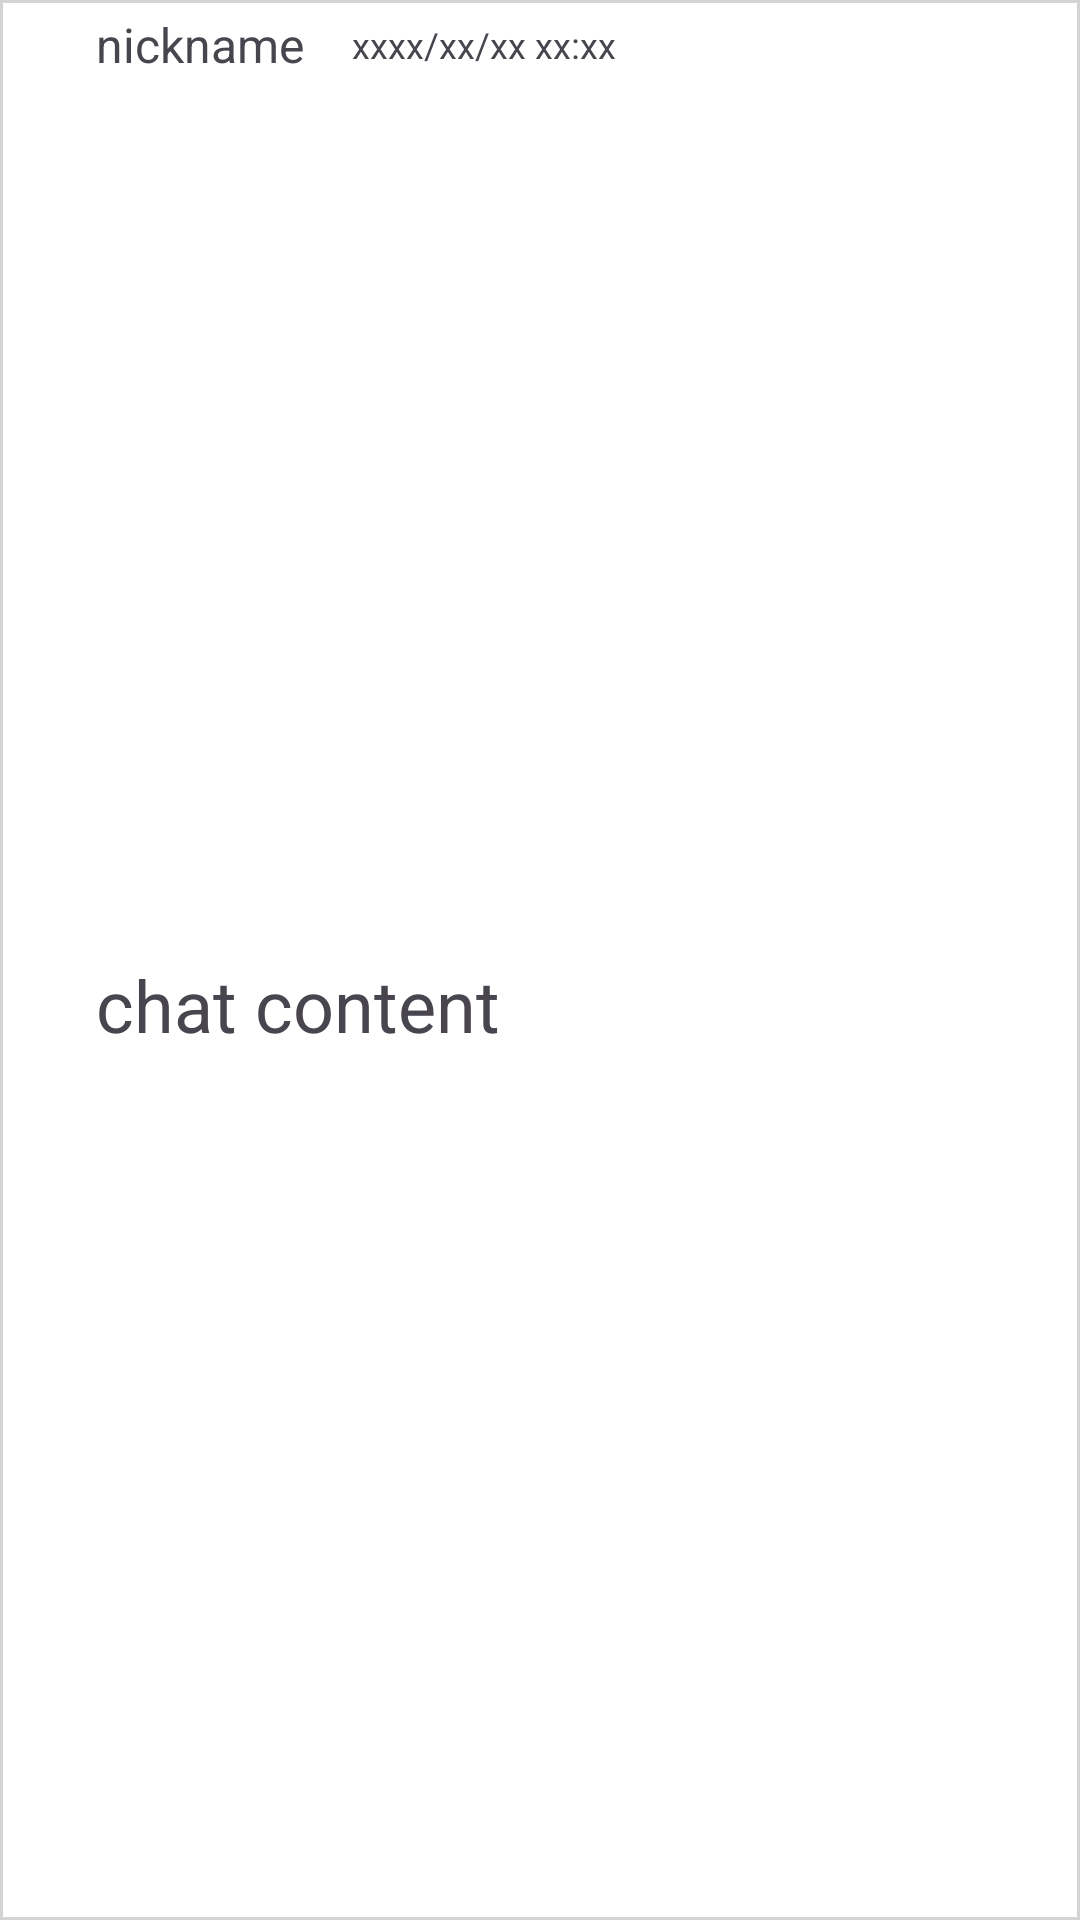

Produce the Android XML layout that renders to this screen, including the resource entries it uses.
<!-- AndroidManifest.xml: application theme Theme.UIProject -->
<!-- res/layout/subject_chat_item.xml -->
<?xml version="1.0" encoding="utf-8"?>
<androidx.constraintlayout.widget.ConstraintLayout xmlns:android="http://schemas.android.com/apk/res/android"
    xmlns:app="http://schemas.android.com/apk/res-auto"
    android:layout_width="match_parent"
    android:layout_height="wrap_content"
    android:background="@drawable/message_border"
    android:layout_marginTop="4dp"
    android:layout_marginBottom="4dp">

    <TextView
        android:id="@+id/subject_chat_content"
        android:layout_width="wrap_content"
        android:layout_height="wrap_content"
        android:layout_marginTop="8dp"
        android:layout_marginBottom="4dp"

        android:lineBreakStyle="normal"
        android:text="chat content"
        android:textSize="24sp"
        app:layout_constraintBottom_toBottomOf="parent"
        app:layout_constraintStart_toStartOf="@+id/subject_chat_name"
        app:layout_constraintTop_toBottomOf="@+id/subject_chat_name" />

    <TextView
        android:id="@+id/subject_chat_name"
        android:layout_width="wrap_content"
        android:layout_height="wrap_content"
        android:layout_marginTop="4dp"
        android:layout_marginStart="32dp"
        android:text="nickname"
        android:textSize="16sp"
        app:layout_constraintStart_toStartOf="parent"
        app:layout_constraintTop_toTopOf="parent" />

    <TextView
        android:id="@+id/subject_chat_time"
        android:layout_width="wrap_content"
        android:layout_height="wrap_content"
        android:textSize="12sp"
        android:layout_marginStart="16dp"
        android:text="xxxx/xx/xx xx:xx"

        app:layout_constraintBottom_toBottomOf="@+id/subject_chat_name"
        app:layout_constraintStart_toEndOf="@+id/subject_chat_name"
        app:layout_constraintTop_toTopOf="@+id/subject_chat_name" />
</androidx.constraintlayout.widget.ConstraintLayout>
<!-- resources referenced by this layout -->
<resources>
  <!-- drawable message_border (drawable) -->
  <?xml version="1.0" encoding="utf-8"?>
  <shape xmlns:android="http://schemas.android.com/apk/res/android">
      <solid android:color="@color/white" />
      <stroke android:color="@color/light_grey"
          android:width="1dp" />
  </shape>
  <style name="Theme.UIProject" parent="Base.Theme.UIProject" />
  <color name="white">#FFFFFF</color>
  <color name="light_grey">#D3D3D3</color>
  <style name="Base.Theme.UIProject" parent="Theme.Material3.DayNight.NoActionBar">
          <item name="colorPrimary">@color/colorPrimary</item> 
          <item name="colorPrimaryDark">@color/colorPrimaryDark</item> 
          <item name="colorAccent">@color/colorAccent</item> 
      </style>
  <color name="colorPrimary">#7752FE</color>
  <color name="colorPrimaryDark">#190482</color>
  <color name="colorAccent">#8E8FFA</color>
</resources>
